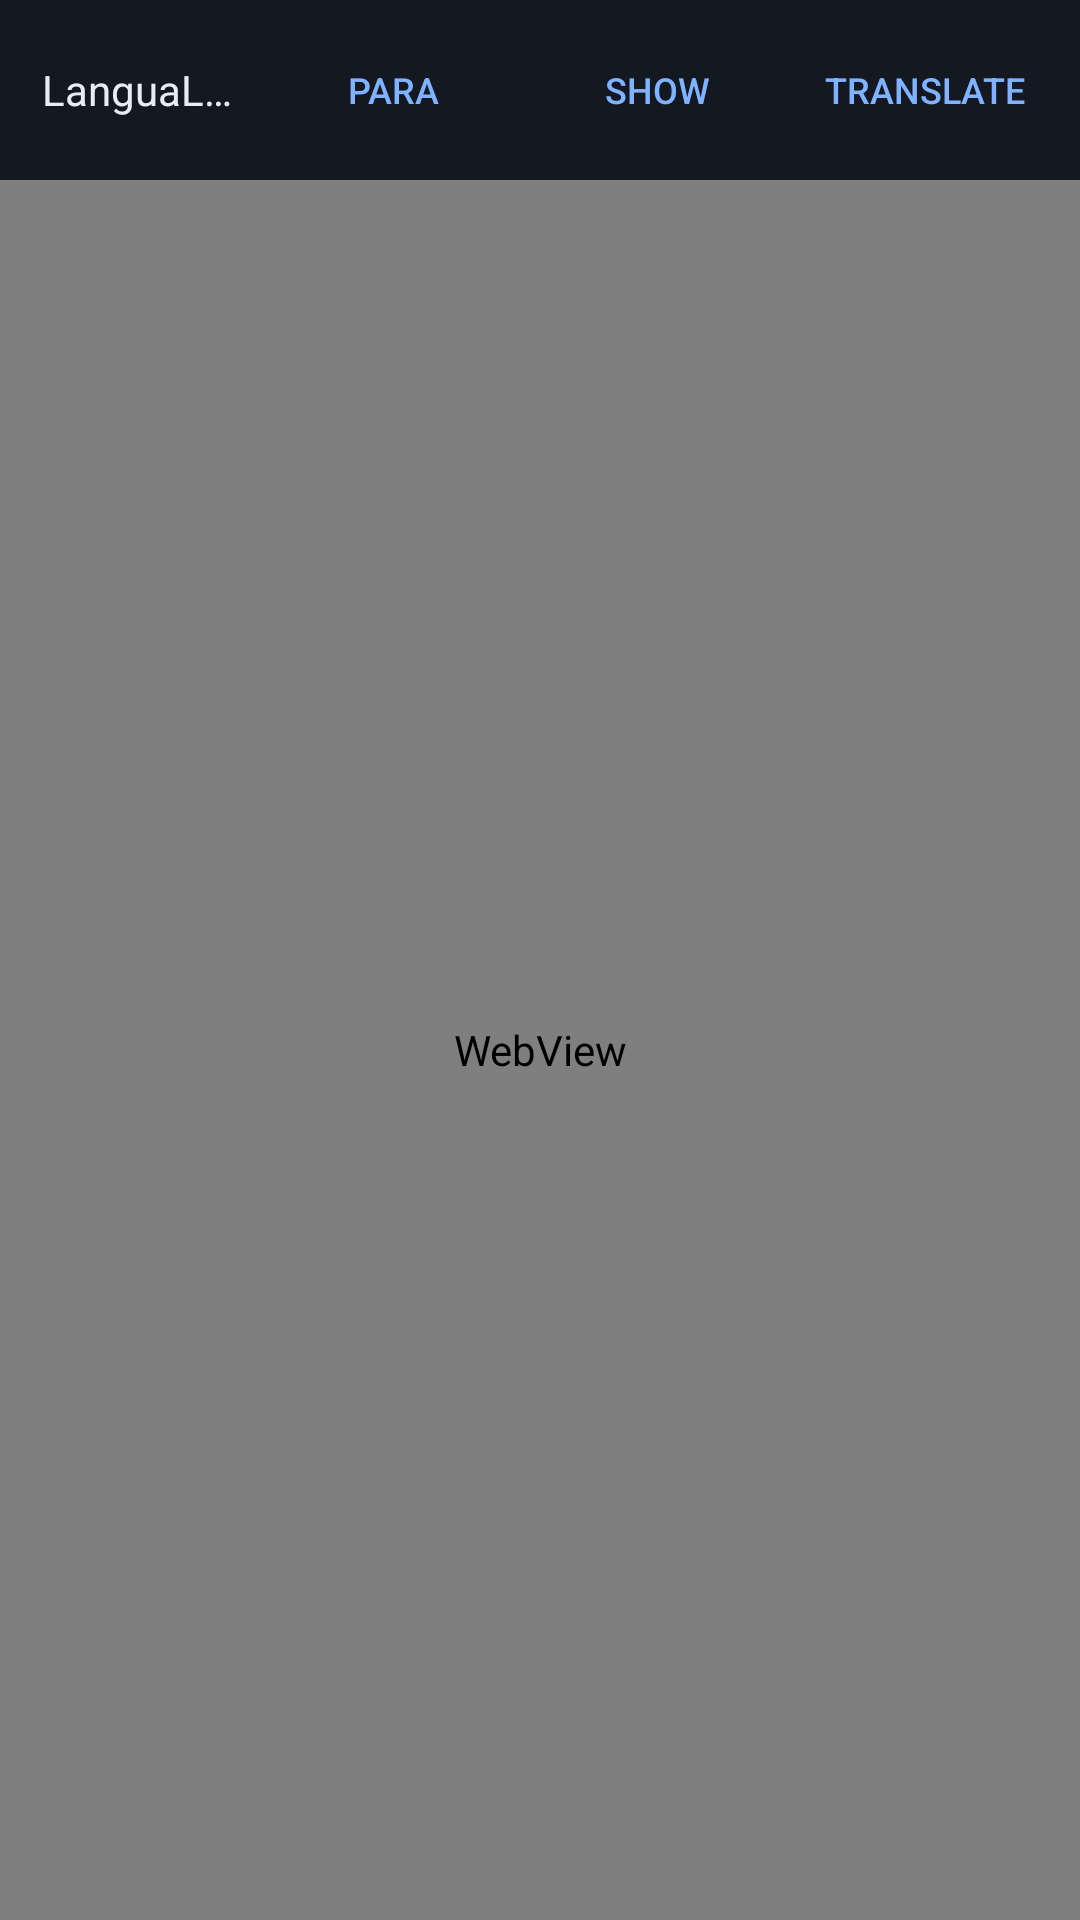

Layout XML and referenced resources for this Android screen:
<!-- AndroidManifest.xml: application theme Theme.LanguaLens -->
<!-- res/layout/activity_reader.xml -->
<?xml version="1.0" encoding="utf-8"?>
<LinearLayout xmlns:android="http://schemas.android.com/apk/res/android"
    android:layout_width="match_parent"
    android:layout_height="match_parent"
    android:orientation="vertical"
    android:fitsSystemWindows="true">

    <LinearLayout
        android:layout_width="match_parent"
        android:layout_height="wrap_content"
        android:orientation="horizontal"
        android:gravity="center_vertical"
        android:background="#141821"
        android:padding="6dp">

        <TextView
            android:id="@+id/title"
            android:layout_width="0dp"
            android:layout_height="wrap_content"
            android:layout_weight="1"
            android:paddingStart="8dp"
            android:paddingEnd="8dp"
            android:maxLines="1"
            android:ellipsize="end"
            android:textColor="#E7EDF8"
            android:textSize="14sp"
            android:text="@string/app_name" />

        <Button
            android:id="@+id/btnMode"
            style="?android:attr/borderlessButtonStyle"
            android:layout_width="wrap_content"
            android:layout_height="wrap_content"
            android:textColor="#7FB2FF"
            android:textSize="12sp"
            android:text="@string/reader_mode_paragraph" />

        <Button
            android:id="@+id/btnVeil"
            style="?android:attr/borderlessButtonStyle"
            android:layout_width="wrap_content"
            android:layout_height="wrap_content"
            android:textColor="#7FB2FF"
            android:textSize="12sp"
            android:text="@string/reader_show" />

        <Button
            android:id="@+id/btnTranslate"
            style="?android:attr/borderlessButtonStyle"
            android:layout_width="wrap_content"
            android:layout_height="wrap_content"
            android:textColor="#7FB2FF"
            android:textSize="12sp"
            android:text="@string/reader_translate" />
    </LinearLayout>

    <WebView
        android:id="@+id/web"
        android:layout_width="match_parent"
        android:layout_height="0dp"
        android:layout_weight="1" />
</LinearLayout>
<!-- resources referenced by this layout -->
<resources>
  <string name="app_name">LanguaLens</string>
  <string name="reader_mode_paragraph">PARA</string>
  <string name="reader_show">SHOW</string>
  <string name="reader_translate">TRANSLATE</string>
  <style name="Theme.LanguaLens" parent="Theme.AppCompat.DayNight.NoActionBar" />
</resources>
